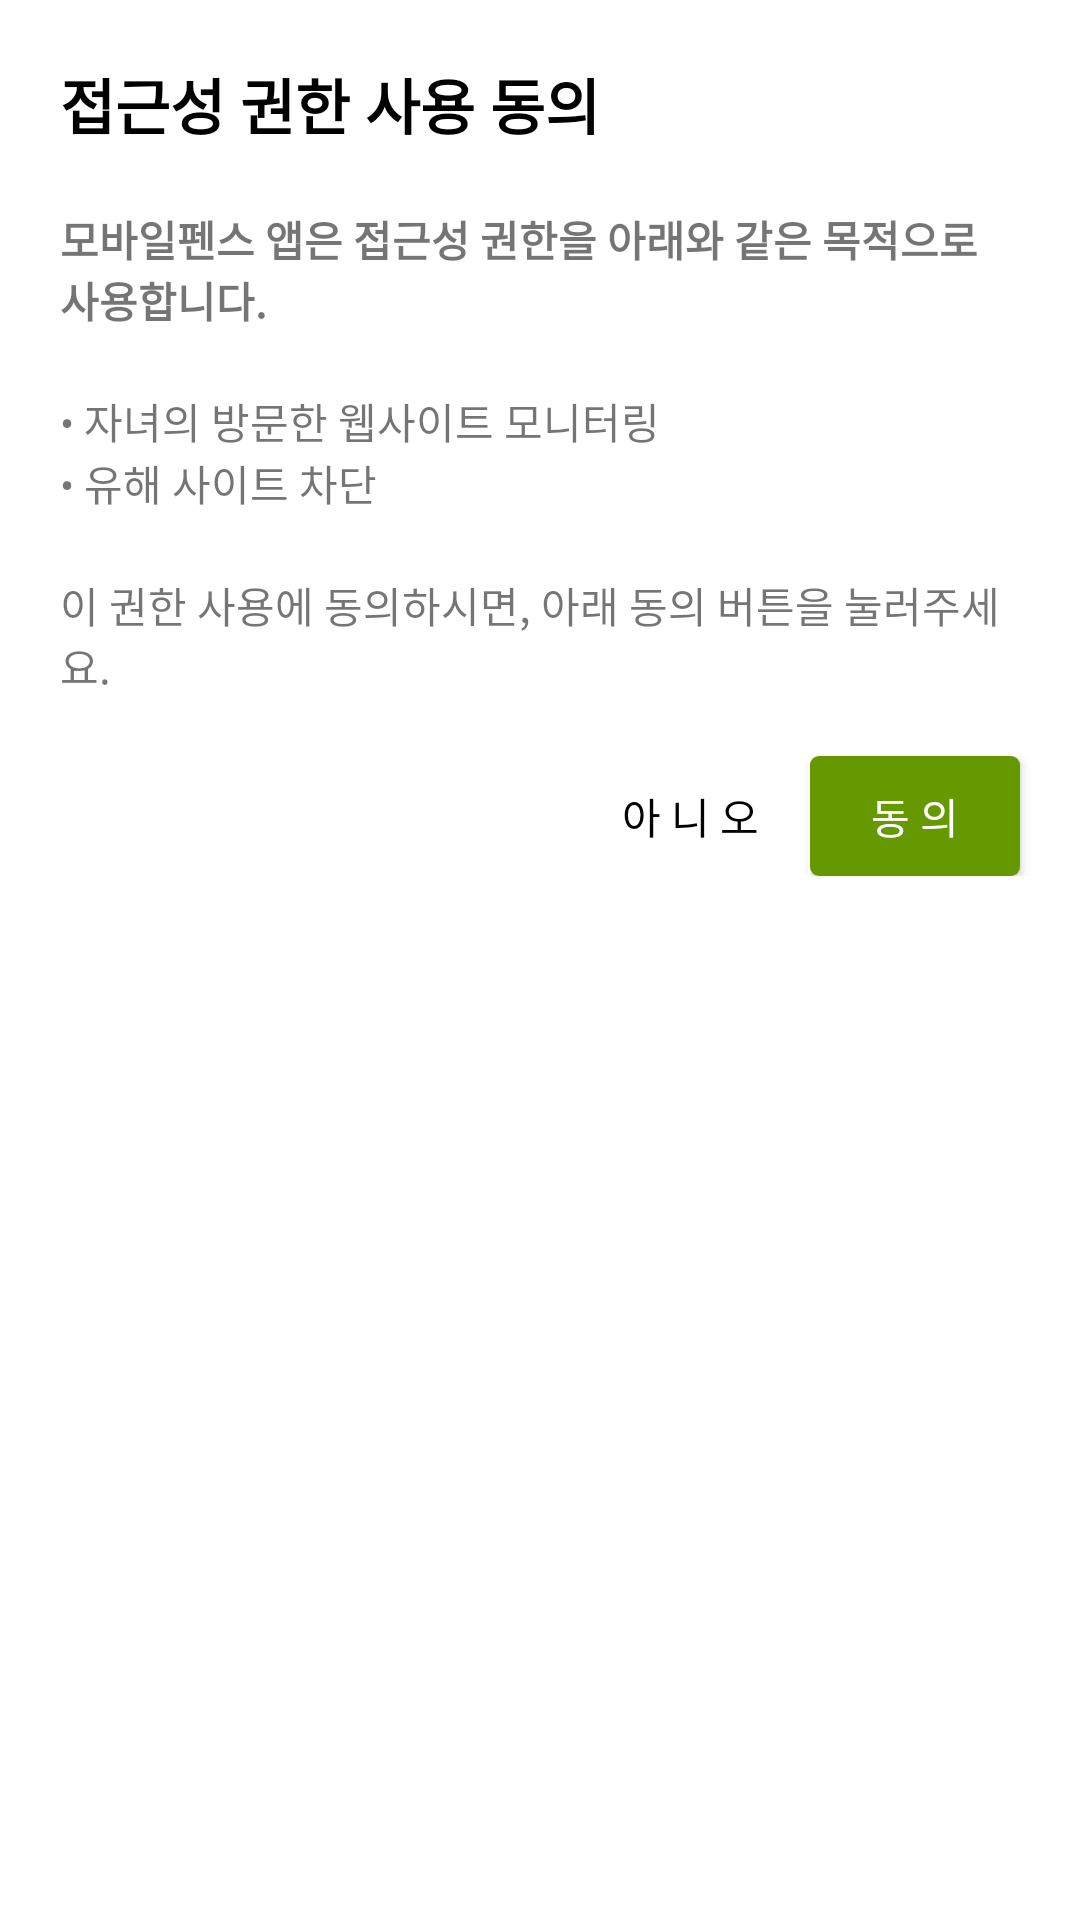

Write the Android layout XML for this screen, with the resource values it uses.
<!-- AndroidManifest.xml: application theme Theme.Prototype07312 -->
<!-- res/layout/custom_dialog_intro2.xml -->
<?xml version="1.0" encoding="utf-8"?>
<LinearLayout xmlns:android="http://schemas.android.com/apk/res/android"
    xmlns:app="http://schemas.android.com/apk/res-auto"
    xmlns:tools="http://schemas.android.com/tools"
    android:layout_width="match_parent"
    android:layout_height="wrap_content"
    android:layout_marginStart="10dp"
    android:layout_marginEnd="10dp"
    android:background="@drawable/back_item3_no_storke"
    android:orientation="vertical"
    android:paddingBottom="10dp">

    <TextView
        android:layout_width="match_parent"
        android:layout_height="wrap_content"
        android:padding="20dp"
        android:text="접근성 권한 사용 동의"
        android:textColor="@color/black"
        android:textSize="20sp"
        android:textStyle="bold" />

    <TextView
        android:layout_width="match_parent"
        android:layout_height="wrap_content"
        android:paddingStart="20dp"
        android:paddingEnd="20dp"
        android:text="모바일펜스 앱은 접근성 권한을 아래와 같은 목적으로 사용합니다."
        android:textStyle="bold" />

    <TextView
        android:layout_width="match_parent"
        android:layout_height="wrap_content"
        android:paddingStart="20dp"
        android:paddingTop="20dp"
        android:paddingEnd="20dp"
        android:text="• 자녀의 방문한 웹사이트 모니터링" />

    <TextView
        android:layout_width="match_parent"
        android:layout_height="wrap_content"
        android:paddingStart="20dp"
        android:paddingEnd="20dp"
        android:text="• 유해 사이트 차단" />

    <TextView
        android:id="@+id/textView51"
        android:layout_width="match_parent"
        android:layout_height="wrap_content"
        android:paddingStart="20dp"
        android:paddingTop="20dp"
        android:paddingEnd="20dp"
        android:text="이 권한 사용에 동의하시면, 아래 동의 버튼을 눌러주세요." />

    <LinearLayout
        android:layout_width="match_parent"
        android:layout_height="wrap_content"
        android:layout_marginTop="20dp"
        android:gravity="end"
        android:orientation="horizontal">

        <androidx.appcompat.widget.AppCompatButton
            android:id="@+id/disagree2"
            android:layout_width="80dp"
            android:layout_height="40dp"
            android:layout_gravity="end"
            android:background="@drawable/custom_button5"
            android:text="아 니 오"
            android:textColor="@color/black"
            tools:ignore="TouchTargetSizeCheck" />

        <androidx.appcompat.widget.AppCompatButton
            android:id="@+id/agree2"
            android:layout_width="70dp"
            android:layout_height="40dp"
            android:layout_gravity="end"
            android:layout_marginEnd="20dp"
            android:background="@drawable/custom_button2"
            android:text="동 의"
            android:textColor="@color/white"
            tools:ignore="TouchTargetSizeCheck" />

    </LinearLayout>

</LinearLayout>
<!-- resources referenced by this layout -->
<resources>
  <color name="black">#FF000000</color>
  <color name="white">#FFFFFFFF</color>
  <!-- drawable back_item3_no_storke (drawable) -->
  <?xml version="1.0" encoding="utf-8"?>
  <selector xmlns:android="http://schemas.android.com/apk/res/android">
      <item>
          <shape>
              <solid
                  android:color="@color/white"/>
  
              <corners
                  android:bottomLeftRadius="20dp"
                  android:bottomRightRadius="20dp"
                  android:topRightRadius="20dp"
                  android:topLeftRadius="20dp"/>
          </shape>
      </item>
  
  </selector>
  <!-- drawable custom_button2 (drawable) -->
  <?xml version="1.0" encoding="utf-8"?>
  <ripple xmlns:android="http://schemas.android.com/apk/res/android"
      android:color="@android:color/darker_gray">
  
      <item android:id="@android:id/background">
  
          <shape android:shape="rectangle">
              <solid android:color="@color/green" />
  
              <corners android:radius="3dp" />
  
  
          </shape>
      </item>
  </ripple>
  <!-- drawable custom_button5 (drawable) -->
  <?xml version="1.0" encoding="utf-8"?>
  <ripple xmlns:android="http://schemas.android.com/apk/res/android"
      android:color="@android:color/darker_gray">
  
      <item android:id="@android:id/background">
  
          <shape android:shape="rectangle">
              <stroke
                  android:width="0.5dp"
                  android:color="@android:color/white">
              </stroke>
              <padding
                  android:left="0dp"
                  android:right="0dp"
                  android:top="0dp"
                  android:bottom="0dp"/>
              <corners android:radius="0dp" />
          </shape>
      </item>
  </ripple>
  <style name="Theme.Prototype07312" parent="Theme.MaterialComponents.Light.NoActionBar">
          
          <item name="colorPrimary">@color/purple_500</item>
          <item name="colorPrimaryVariant">@color/purple_700</item>
          <item name="colorOnPrimary">@color/white</item>
          
          <item name="colorSecondary">@color/teal_200</item>
          <item name="colorSecondaryVariant">@color/teal_700</item>
          <item name="colorOnSecondary">@color/black</item>
          
          <item name="android:statusBarColor" tools:targetApi="l">?attr/colorPrimaryVariant</item>
          
          <item name="android:windowBackground">@android:color/white</item>
      </style>
  <color name="green">#669900</color>
  <color name="purple_500">#FF6200EE</color>
  <color name="purple_700">#FF3700B3</color>
  <color name="teal_200">#FF03DAC5</color>
  <color name="teal_700">#FF018786</color>
</resources>
